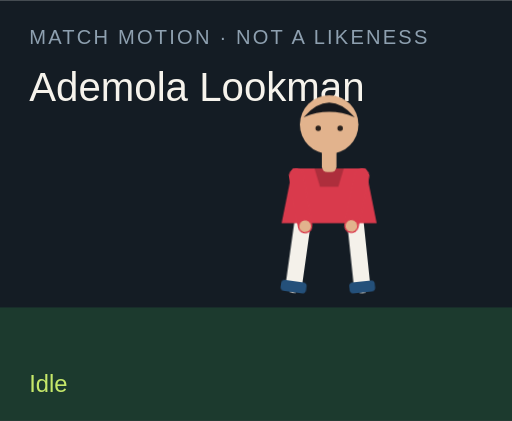
t = 0.00 s
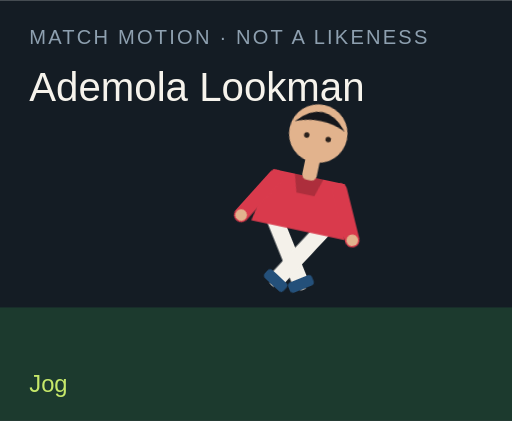
t = 1.50 s
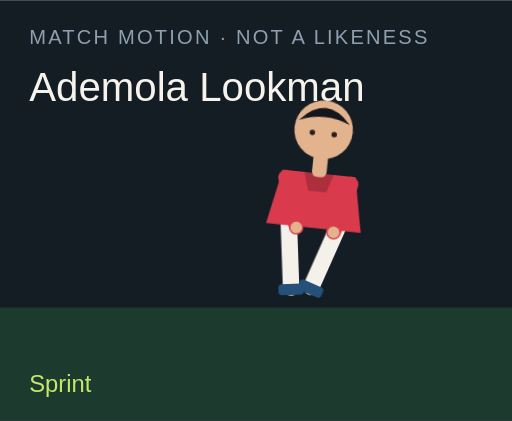
t = 3.00 s
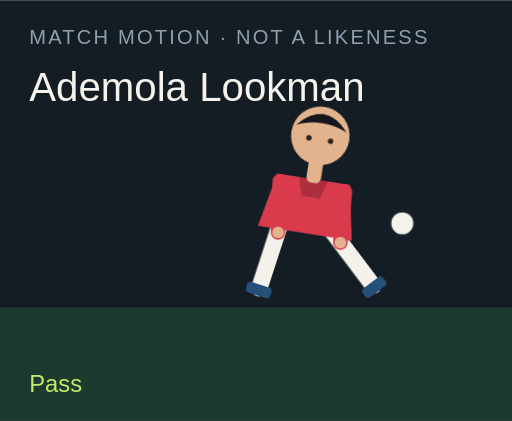
t = 4.50 s
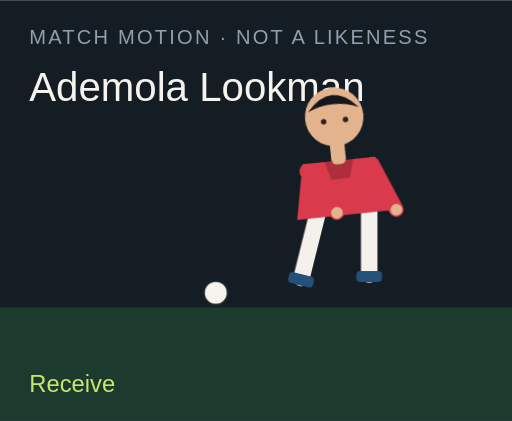
t = 6.00 s
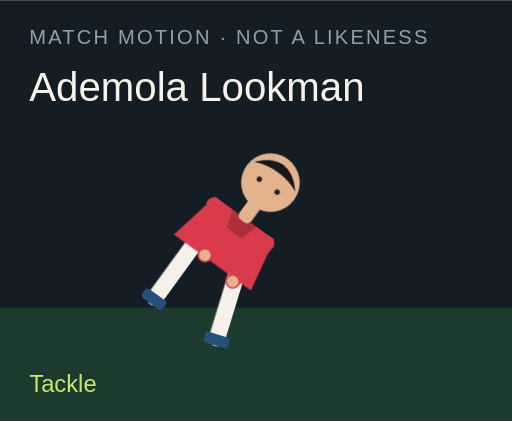
t = 7.50 s

The animated SVG that drew these frames (rendered in a browser with its animation timeline set to each time). Animation: 18 CSS @keyframes rules; one cycle of 9.00 s, repeats indefinitely.

<?xml version="1.0" encoding="UTF-8"?>
<svg xmlns="http://www.w3.org/2000/svg" viewBox="0 0 280 230" role="img">
  <style>@media (prefers-reduced-motion: reduce){animate,animateTransform{display:none}}</style>
  <rect width="280" height="230" fill="#141c24"/>
  <rect y="168" width="280" height="62" fill="#1c3a2e"/>
  <text x="16" y="24" fill="#8ea0b0" font-family="Arial,sans-serif" font-size="11" letter-spacing="1.2">MATCH MOTION · NOT A LIKENESS</text>
  <text x="16" y="55" fill="#f6f3ec" font-family="Impact,sans-serif" font-size="22">Ademola Lookman</text>
  <circle r="7" fill="#f6f3ec" stroke="#172028" stroke-width="2" id="motion-51306" cx="150" cy="160" opacity="0">
    
    
    
  </circle>
  <g transform="translate(132 40)">
    <g id="motion-51328" transform="rotate(0 48 90)">
      
      <g id="motion-51330" transform="translate(0 0)">
        
        <g transform="translate(34 78)"><g id="motion-51332" transform="rotate(8)"><path d="M0 0 V38" stroke="#f4f1ea" stroke-width="9" stroke-linecap="round"/><rect x="-7" y="36" width="14" height="6" rx="2" fill="#24507a"/></g></g>
        <g transform="translate(62 78)"><g id="motion-51334" transform="rotate(-6)"><path d="M0 0 V38" stroke="#f4f1ea" stroke-width="9" stroke-linecap="round"/><rect x="-7" y="36" width="14" height="6" rx="2" fill="#24507a"/></g></g>
        <path d="M28 52 h40 l6 30 H22 Z" fill="#d93a4c"/>
        <path d="M40 52 h16 l-3 10 H43 Z" fill="#000" opacity=".2"/>
        <g transform="translate(30 56)"><g id="motion-51336" transform="rotate(-10)"><path d="M0 0 V28" stroke="#d93a4c" stroke-width="8" stroke-linecap="round"/><circle cx="0" cy="28" r="3.2" fill="#e2b38d"/></g></g>
        <g transform="translate(66 56)"><g id="motion-51338" transform="rotate(12)"><path d="M0 0 V28" stroke="#d93a4c" stroke-width="8" stroke-linecap="round"/><circle cx="0" cy="28" r="3.2" fill="#e2b38d"/></g></g>
        <rect x="44" y="40" width="8" height="14" rx="3" fill="#e2b38d"/>
        <circle cx="48" cy="28" r="16" fill="#e2b38d"/>
        <path d="M34 24 Q48 8 62 24 Q48 18 34 24" fill="#15171c"/>
        <circle cx="42" cy="30" r="1.5" fill="#2a211c"/><circle cx="54" cy="30" r="1.5" fill="#2a211c"/>
      </g>
    </g>
  </g>
  <text x="16" y="214" fill="#c6e86a" font-family="Arial,sans-serif" font-size="13" opacity="1" id="motion-51310">Idle</text><text x="16" y="214" fill="#c6e86a" font-family="Arial,sans-serif" font-size="13" opacity="0" id="motion-51312">Jog</text><text x="16" y="214" fill="#c6e86a" font-family="Arial,sans-serif" font-size="13" opacity="0" id="motion-51314">Sprint</text><text x="16" y="214" fill="#c6e86a" font-family="Arial,sans-serif" font-size="13" opacity="0" id="motion-51316">Dribble</text><text x="16" y="214" fill="#c6e86a" font-family="Arial,sans-serif" font-size="13" opacity="0" id="motion-51318">Pass</text><text x="16" y="214" fill="#c6e86a" font-family="Arial,sans-serif" font-size="13" opacity="0" id="motion-51320">Shoot</text><text x="16" y="214" fill="#c6e86a" font-family="Arial,sans-serif" font-size="13" opacity="0" id="motion-51322">Receive</text><text x="16" y="214" fill="#c6e86a" font-family="Arial,sans-serif" font-size="13" opacity="0" id="motion-51324">Tackle</text><text x="16" y="214" fill="#c6e86a" font-family="Arial,sans-serif" font-size="13" opacity="0" id="motion-51326">Slide</text>
<style>@keyframes track-51307{0%{cx:150px}11.1%{cx:156px}22.2%{cx:164px}33.300000000000004%{cx:142px}44.4%{cx:190px}55.60000000000001%{cx:250px}66.7%{cx:118px}77.8%{cx:150px}88.9%{cx:150px}100%{cx:150px}}@keyframes track-51308{0%{cy:160px}11.1%{cy:158px}22.2%{cy:154px}33.300000000000004%{cy:156px}44.4%{cy:148px}55.60000000000001%{cy:96px}66.7%{cy:160px}77.8%{cy:160px}88.9%{cy:160px}100%{cy:160px}}@keyframes track-51309{0%{opacity:0}11.1%{opacity:0}22.2%{opacity:0}33.300000000000004%{opacity:1}44.4%{opacity:1}55.60000000000001%{opacity:1}66.7%{opacity:1}77.8%{opacity:0}88.9%{opacity:0}100%{opacity:0}}@keyframes track-51311{0%{opacity:1}11.1%{opacity:0}22.2%{opacity:0}33.300000000000004%{opacity:0}44.4%{opacity:0}55.60000000000001%{opacity:0}66.7%{opacity:0}77.8%{opacity:0}88.9%{opacity:0}100%{opacity:1}}@keyframes track-51313{0%{opacity:0}11.1%{opacity:1}22.2%{opacity:0}33.300000000000004%{opacity:0}44.4%{opacity:0}55.60000000000001%{opacity:0}66.7%{opacity:0}77.8%{opacity:0}88.9%{opacity:0}100%{opacity:0}}@keyframes track-51315{0%{opacity:0}11.1%{opacity:0}22.2%{opacity:1}33.300000000000004%{opacity:0}44.4%{opacity:0}55.60000000000001%{opacity:0}66.7%{opacity:0}77.8%{opacity:0}88.9%{opacity:0}100%{opacity:0}}@keyframes track-51317{0%{opacity:0}11.1%{opacity:0}22.2%{opacity:0}33.300000000000004%{opacity:1}44.4%{opacity:0}55.60000000000001%{opacity:0}66.7%{opacity:0}77.8%{opacity:0}88.9%{opacity:0}100%{opacity:0}}@keyframes track-51319{0%{opacity:0}11.1%{opacity:0}22.2%{opacity:0}33.300000000000004%{opacity:0}44.4%{opacity:1}55.60000000000001%{opacity:0}66.7%{opacity:0}77.8%{opacity:0}88.9%{opacity:0}100%{opacity:0}}@keyframes track-51321{0%{opacity:0}11.1%{opacity:0}22.2%{opacity:0}33.300000000000004%{opacity:0}44.4%{opacity:0}55.60000000000001%{opacity:1}66.7%{opacity:0}77.8%{opacity:0}88.9%{opacity:0}100%{opacity:0}}@keyframes track-51323{0%{opacity:0}11.1%{opacity:0}22.2%{opacity:0}33.300000000000004%{opacity:0}44.4%{opacity:0}55.60000000000001%{opacity:0}66.7%{opacity:1}77.8%{opacity:0}88.9%{opacity:0}100%{opacity:0}}@keyframes track-51325{0%{opacity:0}11.1%{opacity:0}22.2%{opacity:0}33.300000000000004%{opacity:0}44.4%{opacity:0}55.60000000000001%{opacity:0}66.7%{opacity:0}77.8%{opacity:1}88.9%{opacity:0}100%{opacity:0}}@keyframes track-51327{0%{opacity:0}11.1%{opacity:0}22.2%{opacity:0}33.300000000000004%{opacity:0}44.4%{opacity:0}55.60000000000001%{opacity:0}66.7%{opacity:0}77.8%{opacity:0}88.9%{opacity:1}100%{opacity:0}}@keyframes track-51329{0%{transform:rotate(0deg)}11.1%{transform:rotate(8deg)}22.2%{transform:rotate(16deg)}33.300000000000004%{transform:rotate(6deg)}44.4%{transform:rotate(4deg)}55.60000000000001%{transform:rotate(14deg)}66.7%{transform:rotate(-6deg)}77.8%{transform:rotate(34deg)}88.9%{transform:rotate(38deg)}100%{transform:rotate(0deg)}}@keyframes track-51331{0%{transform:translate(0px,0px)}11.1%{transform:translate(0px,-3px)}22.2%{transform:translate(0px,-6px)}33.300000000000004%{transform:translate(0px,-2px)}44.4%{transform:translate(0px,2px)}55.60000000000001%{transform:translate(0px,-4px)}66.7%{transform:translate(0px,1px)}77.8%{transform:translate(0px,10px)}88.9%{transform:translate(0px,12px)}100%{transform:translate(0px,0px)}}@keyframes track-51333{0%{transform:rotate(8deg)}11.1%{transform:rotate(-26deg)}22.2%{transform:rotate(-42deg)}33.300000000000004%{transform:rotate(-8deg)}44.4%{transform:rotate(6deg)}55.60000000000001%{transform:rotate(12deg)}66.7%{transform:rotate(20deg)}77.8%{transform:rotate(-8deg)}88.9%{transform:rotate(8deg)}100%{transform:rotate(8deg)}}@keyframes track-51335{0%{transform:rotate(-6deg)}11.1%{transform:rotate(24deg)}22.2%{transform:rotate(38deg)}33.300000000000004%{transform:rotate(18deg)}44.4%{transform:rotate(-38deg)}55.60000000000001%{transform:rotate(-54deg)}66.7%{transform:rotate(6deg)}77.8%{transform:rotate(-22deg)}88.9%{transform:rotate(-16deg)}100%{transform:rotate(-6deg)}}@keyframes track-51337{0%{transform:rotate(-10deg)}11.1%{transform:rotate(24deg)}22.2%{transform:rotate(36deg)}33.300000000000004%{transform:rotate(-18deg)}44.4%{transform:rotate(10deg)}55.60000000000001%{transform:rotate(-24deg)}66.7%{transform:rotate(-30deg)}77.8%{transform:rotate(12deg)}88.9%{transform:rotate(-64deg)}100%{transform:rotate(-10deg)}}@keyframes track-51339{0%{transform:rotate(12deg)}11.1%{transform:rotate(-20deg)}22.2%{transform:rotate(-32deg)}33.300000000000004%{transform:rotate(14deg)}44.4%{transform:rotate(-26deg)}55.60000000000001%{transform:rotate(18deg)}66.7%{transform:rotate(-22deg)}77.8%{transform:rotate(-6deg)}88.9%{transform:rotate(18deg)}100%{transform:rotate(12deg)}}@media(prefers-reduced-motion:no-preference){#motion-51306{animation:track-51307 9s linear infinite both,track-51308 9s linear infinite both,track-51309 9s steps(1,end) infinite both}#motion-51310{animation:track-51311 9s steps(1,end) infinite both}#motion-51312{animation:track-51313 9s steps(1,end) infinite both}#motion-51314{animation:track-51315 9s steps(1,end) infinite both}#motion-51316{animation:track-51317 9s steps(1,end) infinite both}#motion-51318{animation:track-51319 9s steps(1,end) infinite both}#motion-51320{animation:track-51321 9s steps(1,end) infinite both}#motion-51322{animation:track-51323 9s steps(1,end) infinite both}#motion-51324{animation:track-51325 9s steps(1,end) infinite both}#motion-51326{animation:track-51327 9s steps(1,end) infinite both}#motion-51328{animation:track-51329 9s linear infinite both}#motion-51330{animation:track-51331 9s linear infinite both}#motion-51332{animation:track-51333 9s linear infinite both}#motion-51334{animation:track-51335 9s linear infinite both}#motion-51336{animation:track-51337 9s linear infinite both}#motion-51338{animation:track-51339 9s linear infinite both}}</style></svg>
